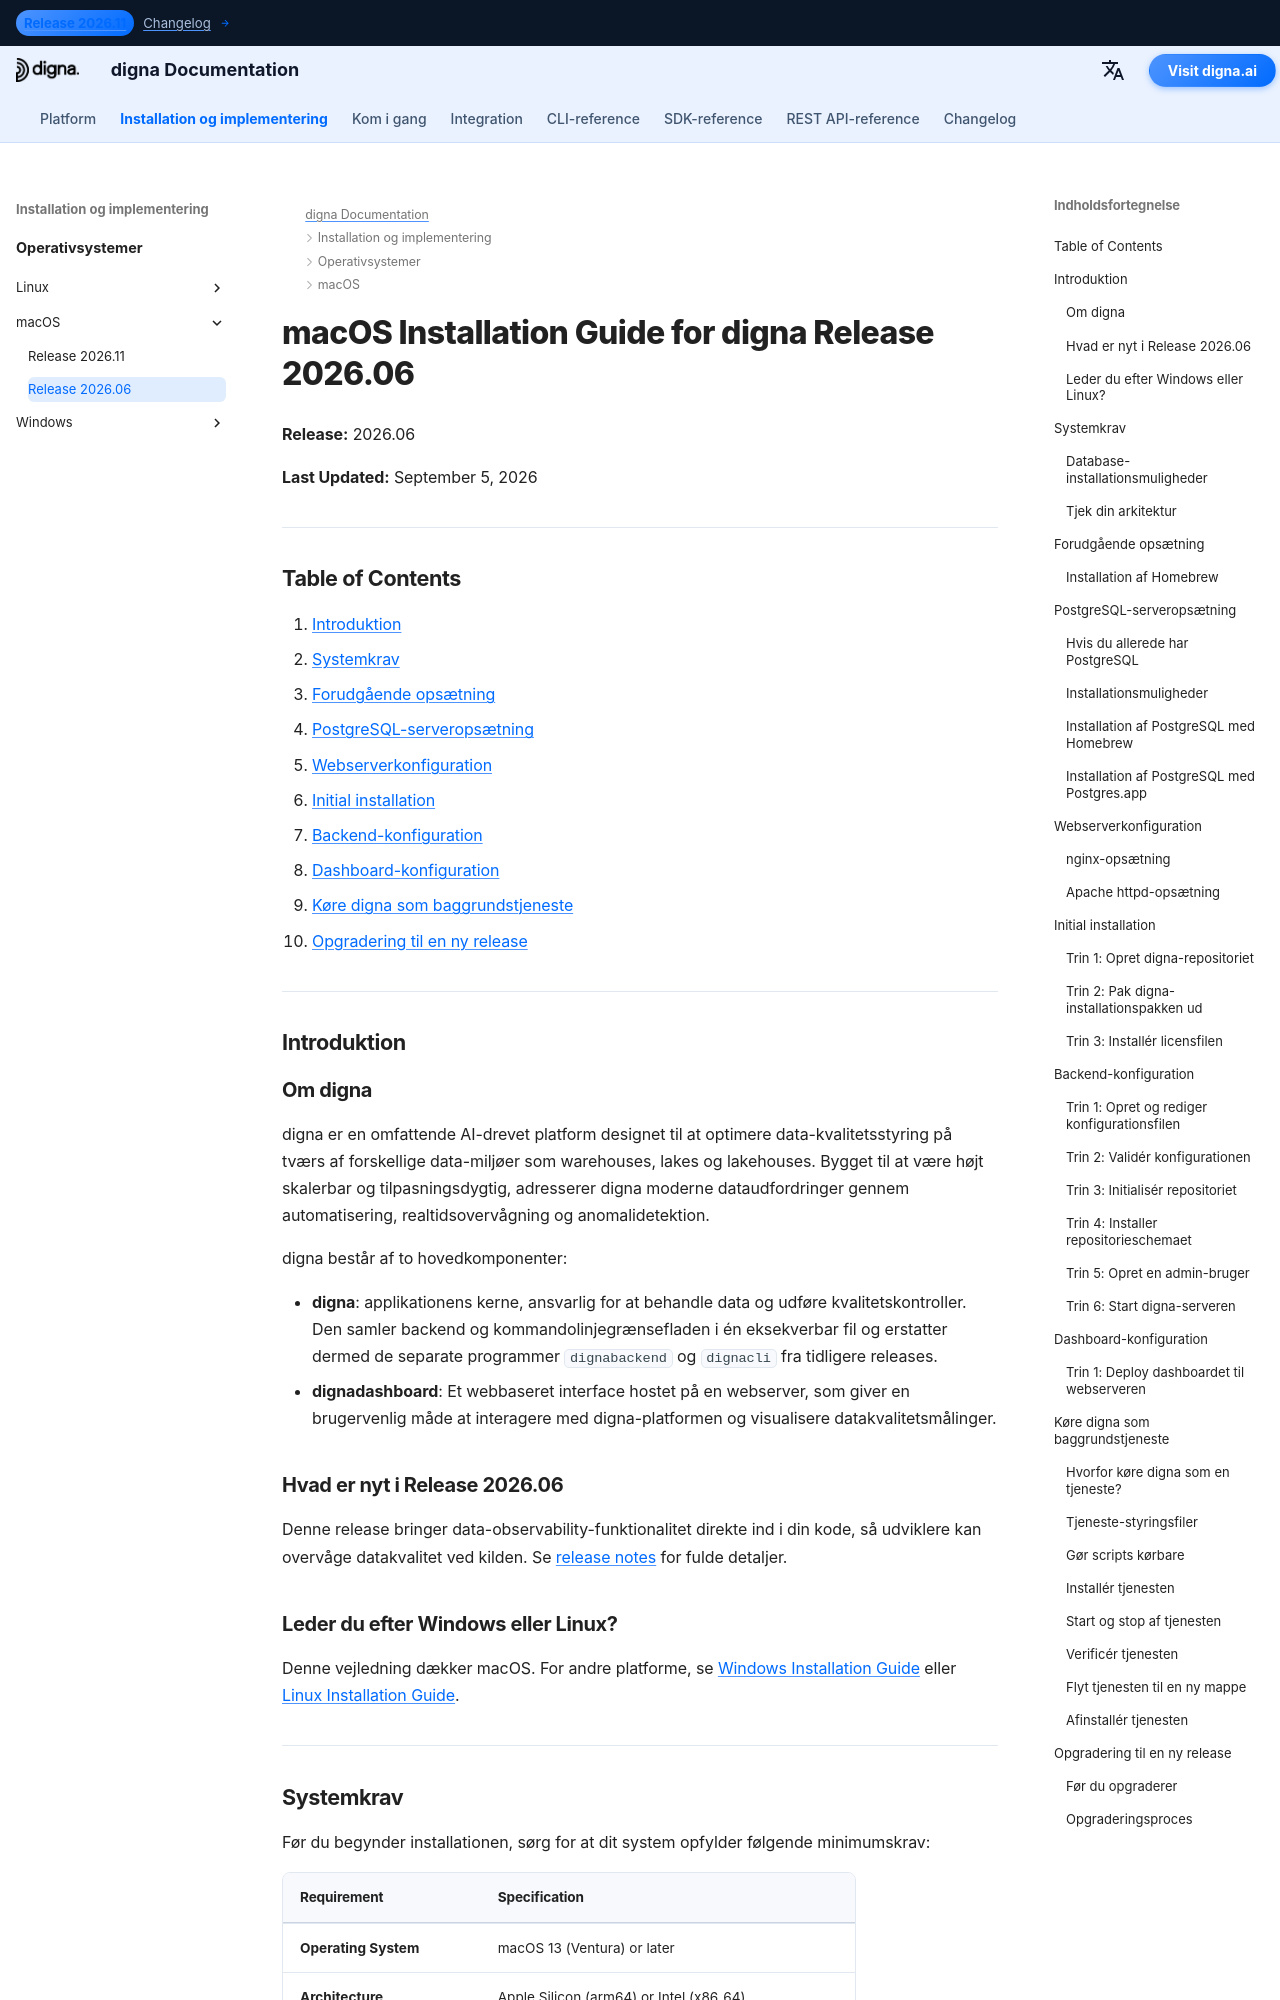

repository: dignaai/digna-docs · page: da/installation_deployment/macOS/Release 2026.06/installation_guide_digna_macos_2026_06/index.html · generator: mkdocs

---
title: macOS installationsvejledning – digna Release 2026.06 | digna Documentation
description: Trin-for-trin guide til installation af digna Release 2026.06 på macOS — systemkrav, Homebrew og PostgreSQL-opsætning, nginx eller Apache-konfiguration, backend- og dashboard-konfiguration, kørsel af digna som baggrundstjeneste og opgradering til en ny release.
keywords: digna macos installation, digna mac deployment guide, digna backend setup, digna dashboard installation, postgresql homebrew, nginx macos, digna launchd service, digna upgrade guide
image: /assets/logo_square.png
---

# macOS Installation Guide for digna Release 2026.06

**Release:** 2026.06

**Last Updated:** September 5, 2026


---

## Table of Contents

1. [Introduktion](#introduction)
2. [Systemkrav](#system-requirements)
3. [Forudgående opsætning](#pre-installation-setup)
4. [PostgreSQL-serveropsætning](#postgresql-server-setup)
5. [Webserverkonfiguration](#web-server-configuration)
6. [Initial installation](#initial-installation)
7. [Backend-konfiguration](#backend-configuration)
8. [Dashboard-konfiguration](#dashboard-configuration)
9. [Køre digna som baggrundstjeneste](#running-digna-as-a-background-service)
10. [Opgradering til en ny release](#upgrading-to-a-new-release)

---

## Introduktion {: #introduction }

### Om digna

digna er en omfattende AI-drevet platform designet til at optimere data-kvalitetsstyring på tværs af forskellige data-miljøer som warehouses, lakes og lakehouses. Bygget til at være højt skalerbar og tilpasningsdygtig, adresserer digna moderne dataudfordringer gennem automatisering, realtidsovervågning og anomalidetektion.

digna består af to hovedkomponenter:

- **digna**: applikationens kerne, ansvarlig for at behandle data og udføre kvalitetskontroller. Den samler backend og kommandolinjegrænsefladen i én eksekverbar fil og erstatter dermed de separate programmer `dignabackend` og `dignacli` fra tidligere releases.
- **dignadashboard**: Et webbaseret interface hostet på en webserver, som giver en brugervenlig måde at interagere med digna-platformen og visualisere datakvalitetsmålinger.

### Hvad er nyt i Release 2026.06

Denne release bringer data-observability-funktionalitet direkte ind i din kode, så udviklere kan overvåge datakvalitet ved kilden. Se [release notes](http://docs.digna.ai/changelog/Release_202606/) for fulde detaljer.
